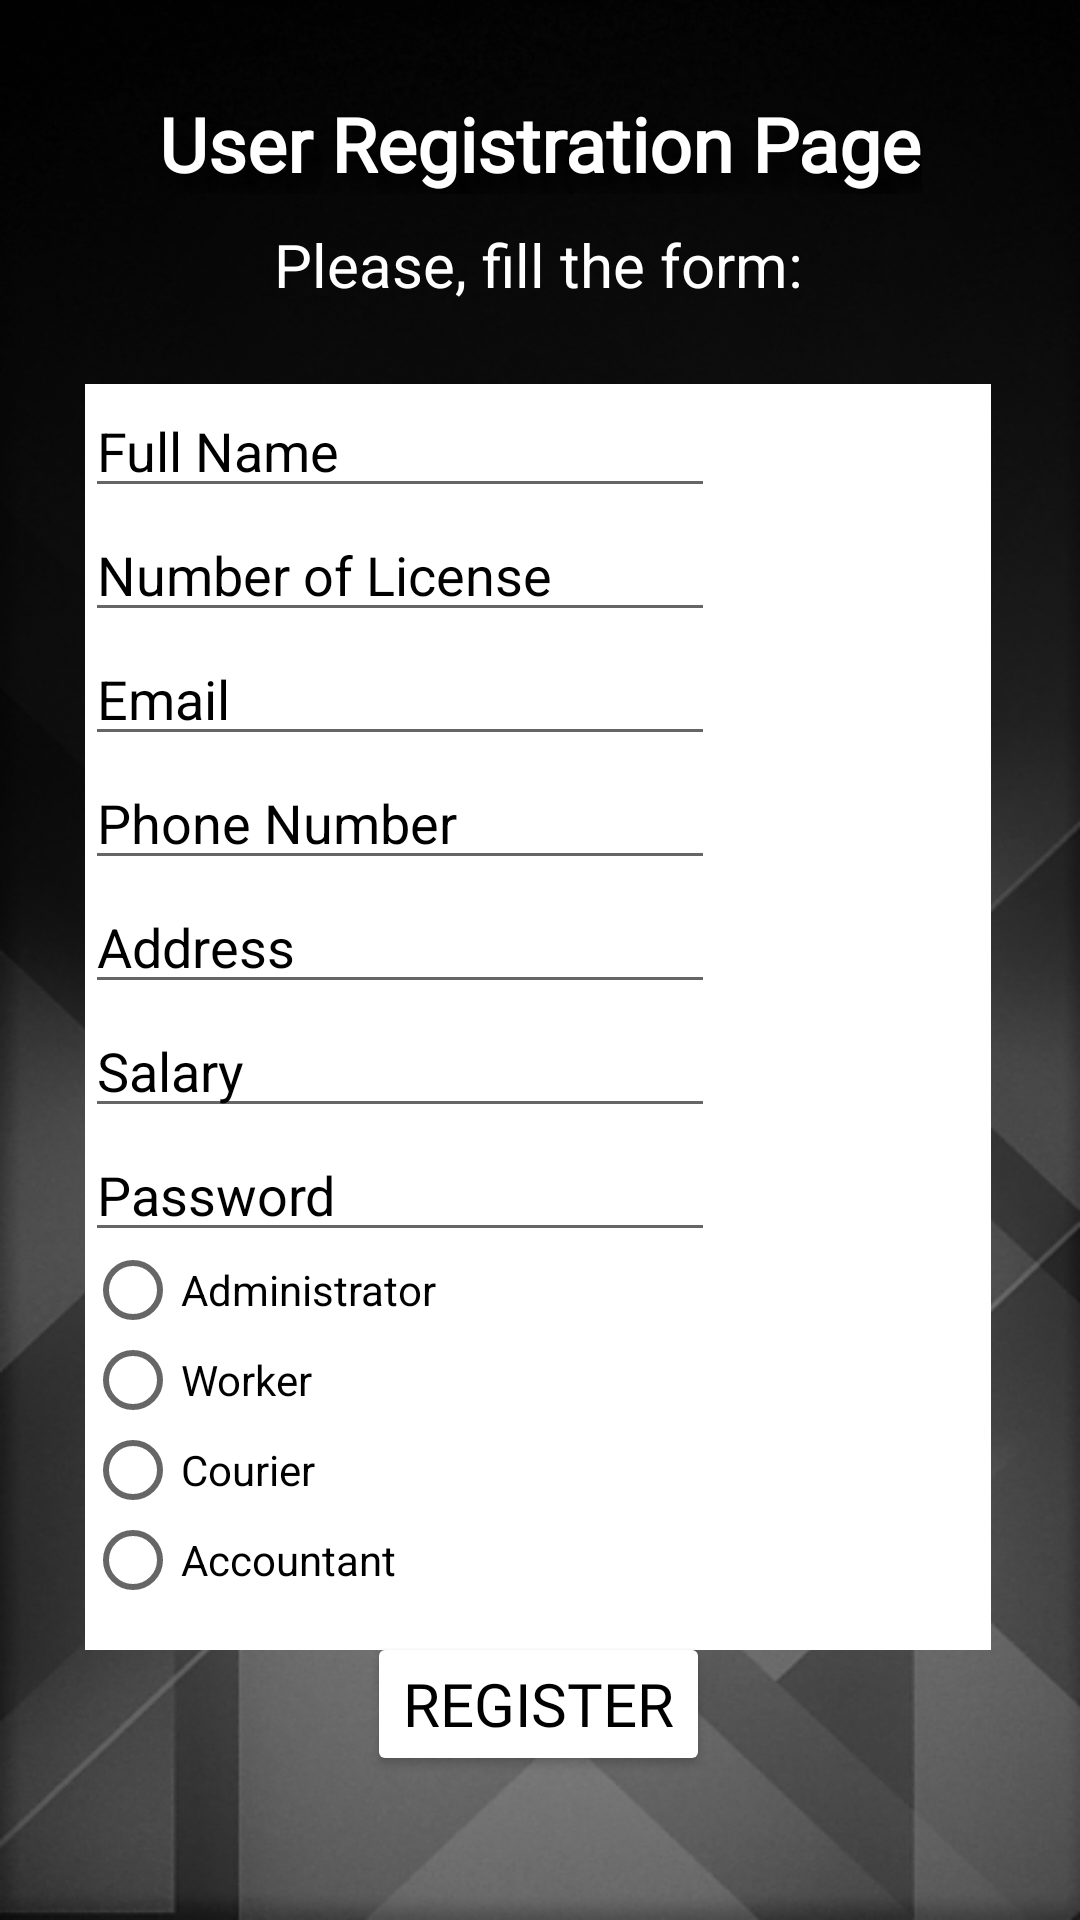

Write the Android layout XML for this screen, with the resource values it uses.
<!-- AndroidManifest.xml: application theme Theme.NamaProjectFirebase -->
<!-- res/layout/activity_register.xml -->
<?xml version="1.0" encoding="utf-8"?>
<androidx.constraintlayout.widget.ConstraintLayout xmlns:android="http://schemas.android.com/apk/res/android"
    xmlns:app="http://schemas.android.com/apk/res-auto"
    xmlns:tools="http://schemas.android.com/tools"
    android:layout_width="match_parent"
    android:layout_height="match_parent"
    android:background="@drawable/bckrgd"
    tools:context=".Register">


    <TextView
        android:id="@+id/banner"
        android:layout_width="wrap_content"
        android:layout_height="wrap_content"
        android:fontFamily="@font/aldrich"
        android:shadowColor="@color/black"
        android:shadowDx="15"
        android:shadowDy="15"
        android:shadowRadius="15"
        android:text="User Registration Page"
        android:textColor="@color/white"
        android:textSize="25dp"
        android:textStyle="bold"
        app:layout_constraintBottom_toBottomOf="parent"
        app:layout_constraintEnd_toEndOf="parent"
        app:layout_constraintStart_toStartOf="parent"
        app:layout_constraintTop_toTopOf="parent"
        app:layout_constraintVertical_bias="0.051" />

    <TextView
        android:id="@+id/please"
        android:layout_width="wrap_content"
        android:layout_height="wrap_content"
        android:text="Please, fill the form:"
        android:textColor="@color/white"
        android:textColorHint="@color/white"
        android:textSize="20dp"
        app:layout_constraintBottom_toBottomOf="parent"
        app:layout_constraintEnd_toEndOf="parent"
        app:layout_constraintHorizontal_bias="0.497"
        app:layout_constraintStart_toStartOf="parent"
        app:layout_constraintTop_toTopOf="parent"
        app:layout_constraintVertical_bias="0.122" />

    <Button
        android:id="@+id/registerUser"
        android:layout_width="wrap_content"
        android:layout_height="wrap_content"
        android:layout_marginBottom="48dp"
        android:backgroundTint="@color/white"
        android:fontFamily="@font/aldrich"
        android:text="REGISTER"
        android:textSize="20dp"
        android:textColor="@color/black"
        app:cornerRadius="5dp"
        app:layout_constraintBottom_toBottomOf="parent"
        app:layout_constraintEnd_toEndOf="parent"
        app:layout_constraintHorizontal_bias="0.498"
        app:layout_constraintStart_toStartOf="parent" />

    <RelativeLayout
        android:layout_width="302dp"
        android:layout_height="325dp"
        android:background="@color/white"
        app:layout_constraintBottom_toBottomOf="parent"
        app:layout_constraintEnd_toEndOf="parent"
        app:layout_constraintHorizontal_bias="0.486"
        app:layout_constraintStart_toStartOf="parent"
        app:layout_constraintTop_toTopOf="parent"
        app:layout_constraintVertical_bias="0.406">

        <LinearLayout
            android:layout_width="match_parent"
            android:layout_height="match_parent"
            android:orientation="vertical">

            <EditText
                android:id="@+id/fulLName"
                android:layout_width="wrap_content"
                android:layout_height="wrap_content"
                android:ems="10"


                android:hint="Full Name"
                android:inputType="text"
                android:textColor="@color/black"
                android:textColorHint="@color/black" />

            <EditText
                android:id="@+id/licenseNum"
                android:layout_width="wrap_content"
                android:layout_height="wrap_content"
                android:ems="10"
                android:hint="Number of License"
                android:inputType="text"
                android:textColor="@color/black"
                android:textColorHint="@color/black" />

            <EditText
                android:id="@+id/email"
                android:layout_width="wrap_content"
                android:layout_height="wrap_content"
                android:ems="10"
                android:hint="Email"
                android:inputType="textEmailAddress"
                android:textColor="@color/black"
                android:textColorHint="@color/black" />

            <EditText
                android:id="@+id/phoneBtn"
                android:layout_width="wrap_content"
                android:layout_height="wrap_content"
                android:ems="10"
                android:hint="Phone Number"
                android:inputType="textEmailAddress"
                android:textColor="@color/black"
                android:textColorHint="@color/black" />

            <EditText
                android:id="@+id/adressBtn"
                android:layout_width="wrap_content"
                android:layout_height="wrap_content"
                android:ems="10"
                android:hint="Address"
                android:inputType="textEmailAddress"
                android:textColor="@color/black"
                android:textColorHint="@color/black" />

            <EditText
                android:id="@+id/salaryBtn"
                android:layout_width="wrap_content"
                android:layout_height="wrap_content"
                android:ems="10"
                android:hint="Salary"
                android:inputType="number"
                android:textColor="@color/black"
                android:textColorHint="@color/black" />

            <EditText
                android:id="@+id/password"
                android:layout_width="wrap_content"
                android:layout_height="wrap_content"
                android:ems="10"
                android:hint="Password"
                android:inputType="textPassword"
                android:textColor="@color/black"
                android:textColorHint="@color/black" />
        </LinearLayout>
    </RelativeLayout>

    <RadioGroup
        android:id="@+id/buttonsGroup"
        android:layout_width="302dp"
        android:layout_height="135dp"
        android:background="@color/white"
        app:layout_constraintBottom_toBottomOf="parent"
        app:layout_constraintEnd_toEndOf="parent"
        app:layout_constraintHorizontal_bias="0.486"
        app:layout_constraintStart_toStartOf="parent"
        app:layout_constraintTop_toTopOf="parent"
        app:layout_constraintVertical_bias="0.822">

        <RadioButton
            android:id="@+id/radioAdmin"
            android:layout_width="match_parent"
            android:layout_height="30dp"
            android:onClick="onRadioButtonClickedAdmin"
            android:text="Administrator" />

        <RadioButton
            android:id="@+id/radioWorker"
            android:layout_width="match_parent"
            android:layout_height="30dp"
            android:onClick="onRadioButtonClickedWorker"
            android:text="Worker" />

        <RadioButton
            android:id="@+id/radioCourier"
            android:layout_width="match_parent"
            android:layout_height="30dp"
            android:onClick="onRadioButtonClickedCourier"
            android:text="Courier" />

        <RadioButton
            android:id="@+id/radioAccountant"
            android:layout_width="match_parent"
            android:layout_height="30dp"
            android:onClick="onRadioButtonClickedAccountant"
            android:text="Accountant" />
    </RadioGroup>


    
    
    
    
    
    
    
    


</androidx.constraintlayout.widget.ConstraintLayout>
<!-- resources referenced by this layout -->
<resources>
  <!-- drawable bckrgd: png bitmap (drawable, 185512 bytes) -->
  <style name="Theme.NamaProjectFirebase" parent="Theme.MaterialComponents.DayNight.NoActionBar">
          
          <item name="colorPrimary">@color/purple_500</item>
          <item name="colorPrimaryVariant">@color/purple_700</item>
          <item name="colorOnPrimary">@color/white</item>
          
          <item name="colorSecondary">@color/teal_200</item>
          <item name="colorSecondaryVariant">@color/teal_700</item>
          <item name="colorOnSecondary">@color/black</item>
          
          <item name="android:statusBarColor" tools:targetApi="l">?attr/colorPrimaryVariant</item>
          
      </style>
  <!-- not gathered from this repository: default colours our renderer supplied (Android Studio template values) -->
  <color name="purple_500">#FF6200EE</color>
  <color name="purple_700">#FF3700B3</color>
  <color name="teal_200">#FF03DAC5</color>
  <color name="teal_700">#FF018786</color>
  <color name="black">#FF000000</color>
  <color name="white">#FFFFFFFF</color>
</resources>
